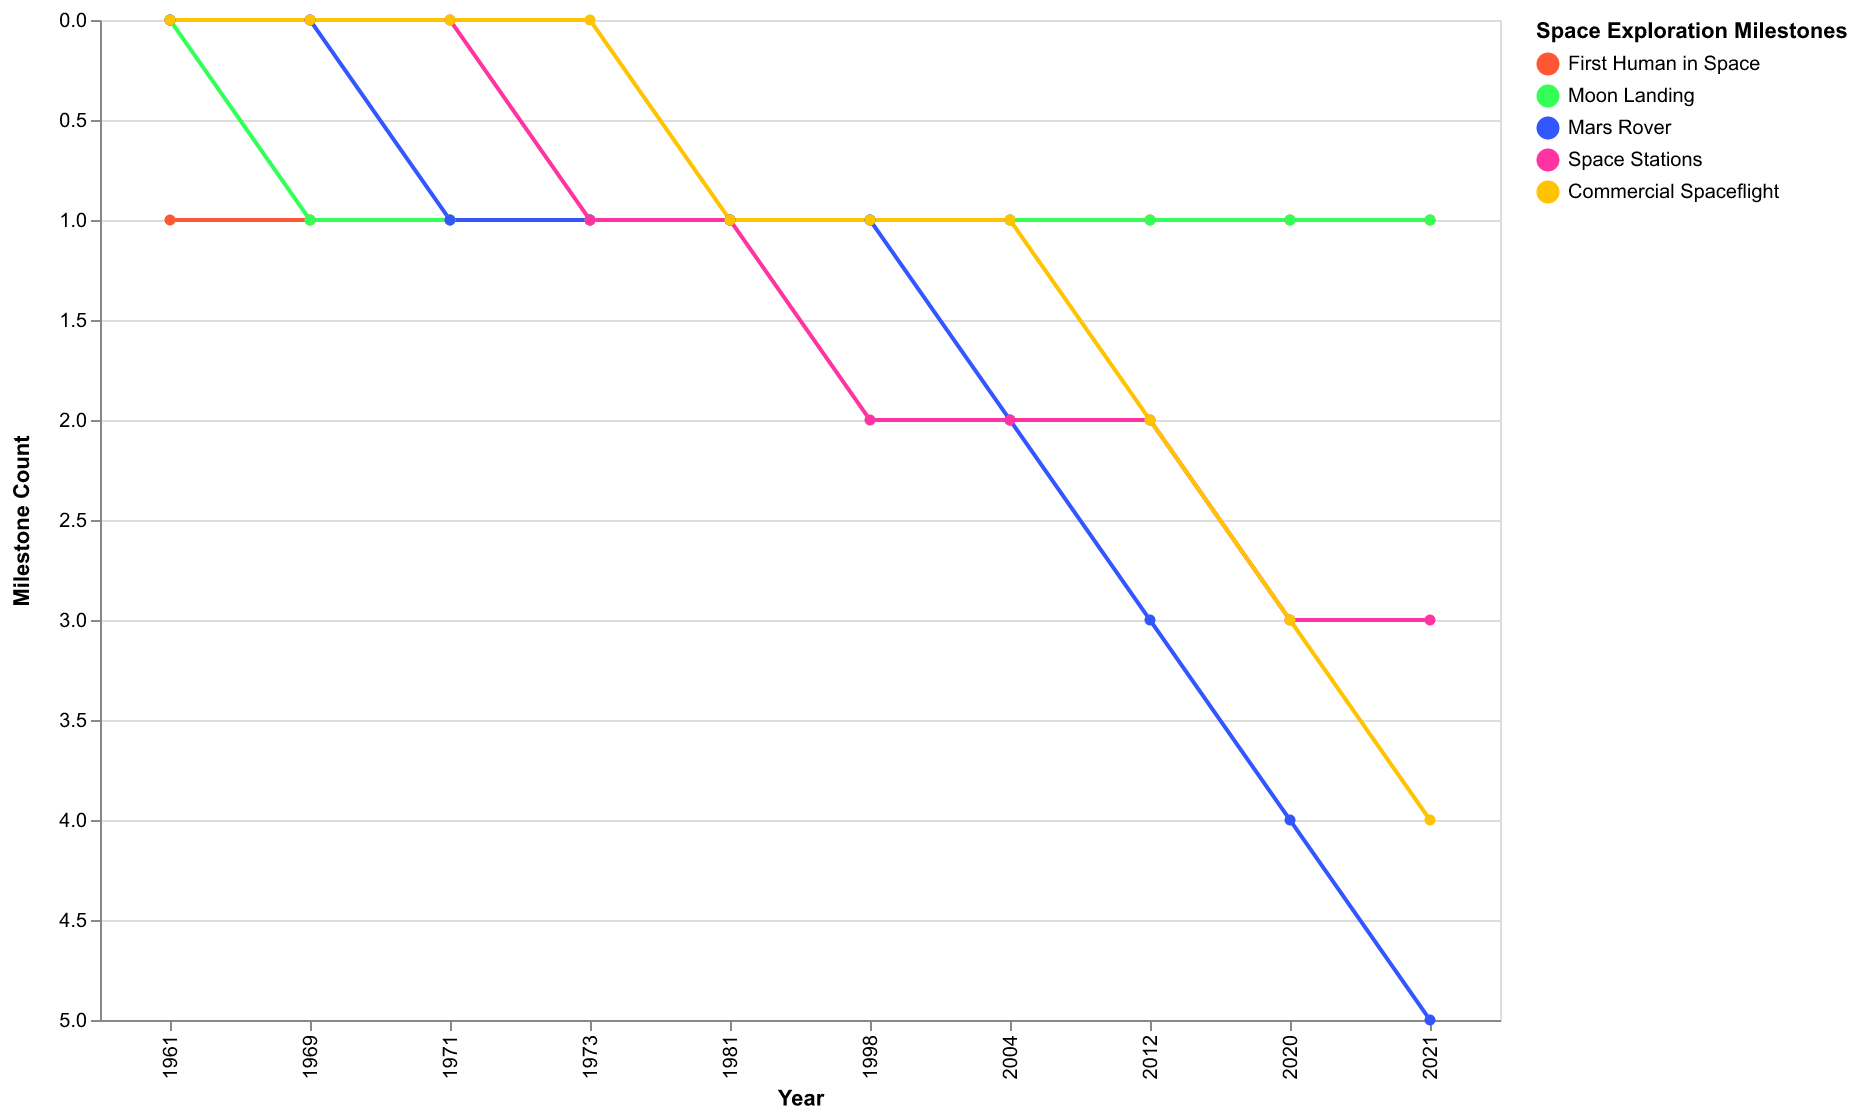

The table this chart was drawn from, first rows:
Year, First Human in Space, Moon Landing, Mars Rover, Space Stations, Commercial Spaceflight
1961, 1, 0, 0, 0, 0
1969, 1, 1, 0, 0, 0
1971, 1, 1, 1, 0, 0
1973, 1, 1, 1, 1, 0
1981, 1, 1, 1, 1, 1
1998, 1, 1, 1, 2, 1
2004, 1, 1, 2, 2, 1
2012, 1, 1, 3, 2, 2
2020, 1, 1, 4, 3, 3
2021, 1, 1, 5, 3, 4
